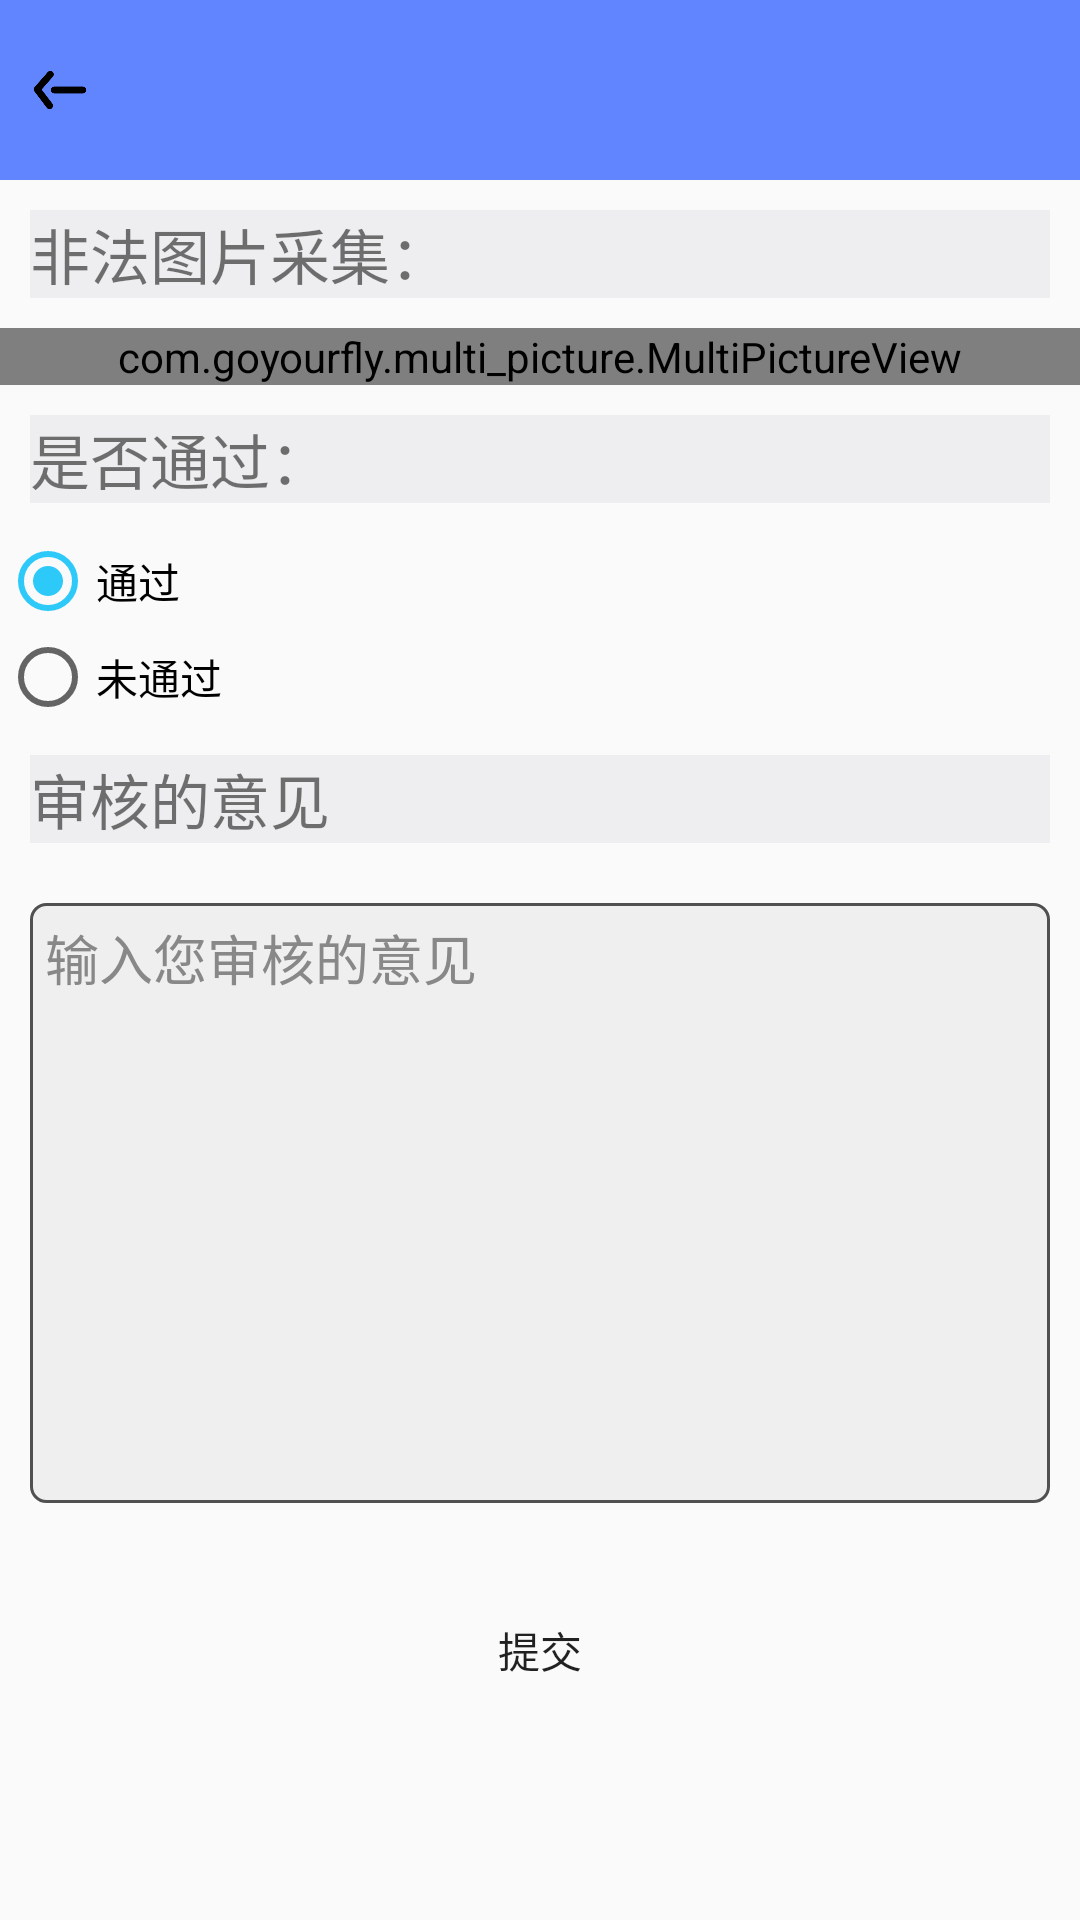

This screen was rendered from an Android layout file. Write that file and the resources it references.
<!-- AndroidManifest.xml: application theme AppTheme -->
<!-- res/layout/activity_audit_detail.xml -->
<?xml version="1.0" encoding="utf-8"?>
<LinearLayout xmlns:android="http://schemas.android.com/apk/res/android"
    xmlns:app="http://schemas.android.com/apk/res-auto"
    xmlns:tools="http://schemas.android.com/tools"
    android:layout_width="match_parent"
    android:layout_height="match_parent"
    android:orientation="vertical"
    tools:context=".ui.activitys.AuditDetailActivity">
    <include layout="@layout/title"/>
    <ScrollView
        android:id="@+id/sl"
        android:layout_width="match_parent"
        android:layout_height="match_parent">

        <LinearLayout
            android:layout_width="match_parent"
            android:layout_height="wrap_content"
            android:orientation="vertical">
            <androidx.recyclerview.widget.RecyclerView
                android:id="@+id/audit_detail_recyclerView"
                android:layout_width="match_parent"
                android:layout_height="wrap_content">

            </androidx.recyclerview.widget.RecyclerView>
            <TextView
                android:textSize="20sp"
                android:textColor="@color/liji_material_red_500"
                android:layout_width="match_parent"
                android:layout_height="wrap_content"
                android:text="@string/tag_image"
                android:background="@color/gray"
                android:layout_margin="10dp"
                />
            <com.goyourfly.multi_picture.MultiPictureView
                android:id="@+id/multi_image_view_detail"

                android:layout_width="match_parent"
                android:layout_height="wrap_content"
                app:editable="false"
                app:max="9"
                app:space="6dp"
                app:span="3"/>

            <TextView
                android:textSize="20sp"
                android:textColor="@color/liji_material_red_500"
                android:layout_width="match_parent"
                android:layout_height="wrap_content"
                android:background="@color/gray"
                android:text="@string/tag_is_agree"
                android:layout_margin="10dp"
                />
            <RadioGroup
                android:id="@+id/radioGroup"
                android:layout_width="match_parent"
                android:layout_height="wrap_content"

                android:orientation="vertical"
                >
                <RadioButton
                    android:id="@+id/radioButton_is"
                    android:layout_width="wrap_content"
                    android:layout_height="wrap_content"

                    android:checked="true"
                    android:text="通过" />
                <RadioButton
                    android:id="@+id/radioButton_not"
                    android:layout_width="wrap_content"
                    android:layout_height="wrap_content"

                    android:checked="false"
                    android:text="未通过" />
            </RadioGroup>
            <TextView
                android:textSize="20sp"
                android:textColor="@color/liji_material_red_500"
                android:layout_width="match_parent"
                android:layout_height="wrap_content"
                android:text="@string/tag_input"
                android:background="@color/gray"
                android:layout_margin="10dp"
                />
            <EditText
                android:id="@+id/et_audit"
                android:layout_width="match_parent"
                android:layout_height="200dp"
                android:background="@drawable/edit_background"
                android:hint="@string/tag_hini"
                android:textColorHint="#888888"
                android:gravity="top"
                android:padding="5dp"
                android:layout_margin="10dp"
                />

            <Button
                android:background="@drawable/btn_bg_mr"

                android:id="@+id/audit_add"

                android:layout_width="match_parent"
                android:layout_margin="15dp"

                android:layout_height="wrap_content"
                android:text="@string/add"/>

        </LinearLayout>

    </ScrollView>


    <com.github.chrisbanes.photoview.PhotoView
        android:id="@+id/photoview"
        android:layout_width="match_parent"
        android:layout_height="match_parent" />


</LinearLayout>
<!-- res/layout/title.xml (included above) -->
<?xml version="1.0" encoding="utf-8"?>
<LinearLayout xmlns:android="http://schemas.android.com/apk/res/android"
    android:orientation="vertical" android:layout_width="match_parent"
    android:layout_height="60dp">
    <RelativeLayout
        android:id="@+id/ll_my_order"
        android:background="@color/colorPrimary"
        android:layout_width="match_parent"
        android:layout_height="match_parent">
        <ImageView
            android:id="@+id/iv_title"
            android:layout_width="20dp"
            android:layout_height="20dp"
            android:layout_centerVertical="true"
            android:layout_marginLeft="10dp"
            android:src="@mipmap/fanhui"/>
        <TextView
            android:id="@+id/tv_title"
            android:layout_width="wrap_content"
            android:layout_height="wrap_content"
            android:layout_gravity="center_vertical"
            android:textSize="16sp"
            android:layout_centerInParent="true"
            android:textColor="@color/white"

            />
    </RelativeLayout>

</LinearLayout>
<!-- resources referenced by this layout -->
<resources>
  <color name="colorPrimary">#6184FF</color>
  <color name="gray">#EEEEF0</color>
  <color name="white">#FFFFFF</color>
  <!-- drawable edit_background (drawable) -->
  <?xml version="1.0" encoding="utf-8"?>
  <layer-list xmlns:android="http://schemas.android.com/apk/res/android">
  
      <item>
          <shape
              android:shape="rectangle">
              <solid android:color="#efefef"/>
              <corners android:radius="5dp"/>
              <stroke
                  android:width="1dp"
                  android:color="#505050"/>
          </shape>
  
      </item>
  
  </layer-list>
  <!-- mipmap fanhui: png bitmap (mipmap-mdpi, 3482 bytes) -->
  <string name="add">提交</string>
  <string name="tag_hini">输入您审核的意见</string>
  <string name="tag_image">非法图片采集：</string>
  <string name="tag_input">审核的意见</string>
  <string name="tag_is_agree">是否通过：</string>
  <style name="AppTheme" parent="Theme.AppCompat.Light.NoActionBar">
          
          <item name="colorPrimary">@color/colorPrimary</item>
          <item name="colorPrimaryDark">@color/colorPrimary</item>
          <item name="colorAccent">@color/blue</item>
  
      </style>
  <color name="blue">#2DC9F9</color>
</resources>
